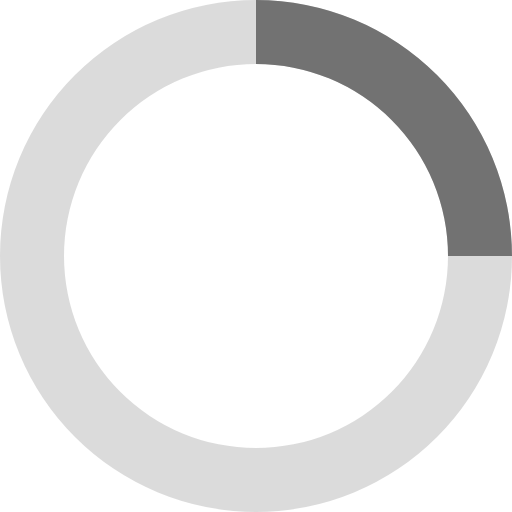
t = 0.00 s
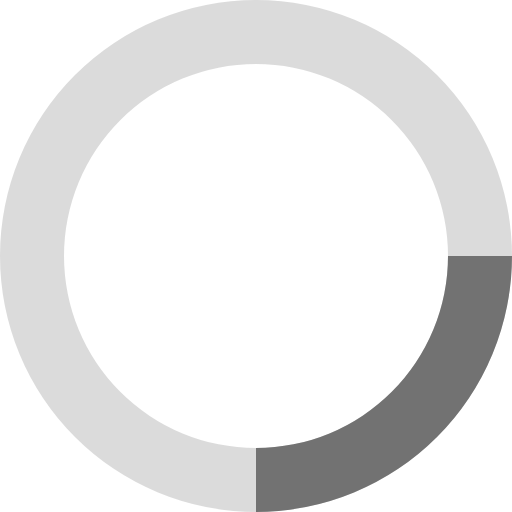
t = 0.20 s
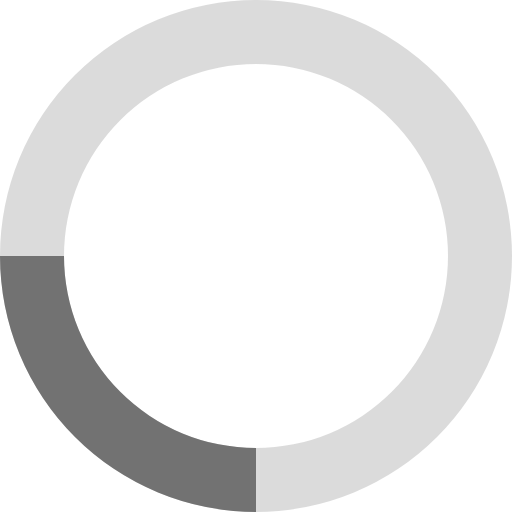
t = 0.40 s
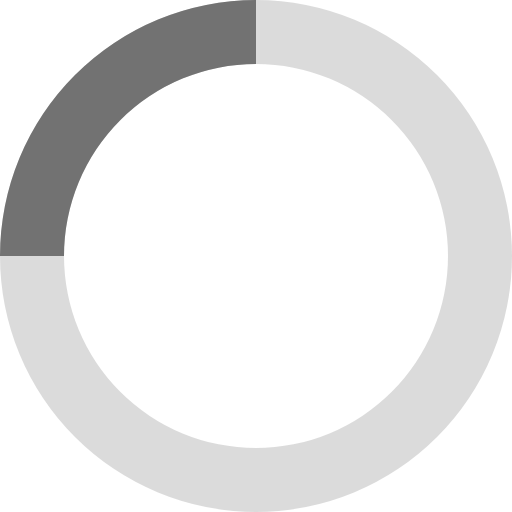
t = 0.60 s

The animated SVG that drew these frames (rendered in a browser with its animation timeline set to each time). Animation: 1 SMIL element (animateTransform=1); one cycle of 0.80 s, repeats indefinitely.

<svg xmlns="http://www.w3.org/2000/svg" width="32" height="32" fill="#727272" viewBox="0 0 32 32"><path d="M16 0 A16 16 0 0 0 16 32 A16 16 0 0 0 16 0 M16 4 A12 12 0 0 1 16 28 A12 12 0 0 1 16 4" opacity=".25"/><path d="M16 0 A16 16 0 0 1 32 16 L28 16 A12 12 0 0 0 16 4z"><animateTransform attributeName="transform" dur="0.8s" from="0 16 16" repeatCount="indefinite" to="360 16 16" type="rotate"/></path></svg>
